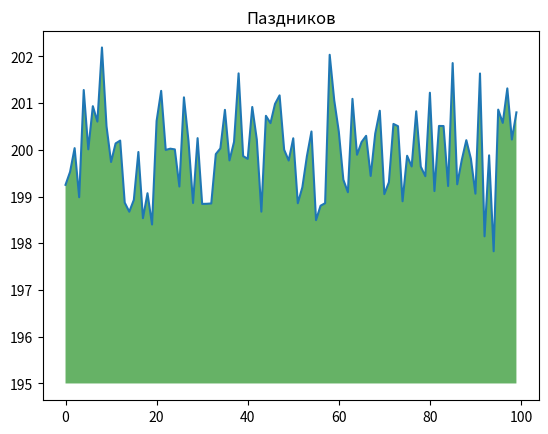

Python code for this plot:
import numpy as np
from matplotlib import pyplot as plt
ys = 200 + np.random.randn(100)
x = [x for x in range(len(ys))]
plt.plot(x, ys, '-')
plt.fill_between(x, ys, 195, where=(ys > 195), facecolor='g', alpha=0.6)
plt.title("Паздников")
plt.show()
